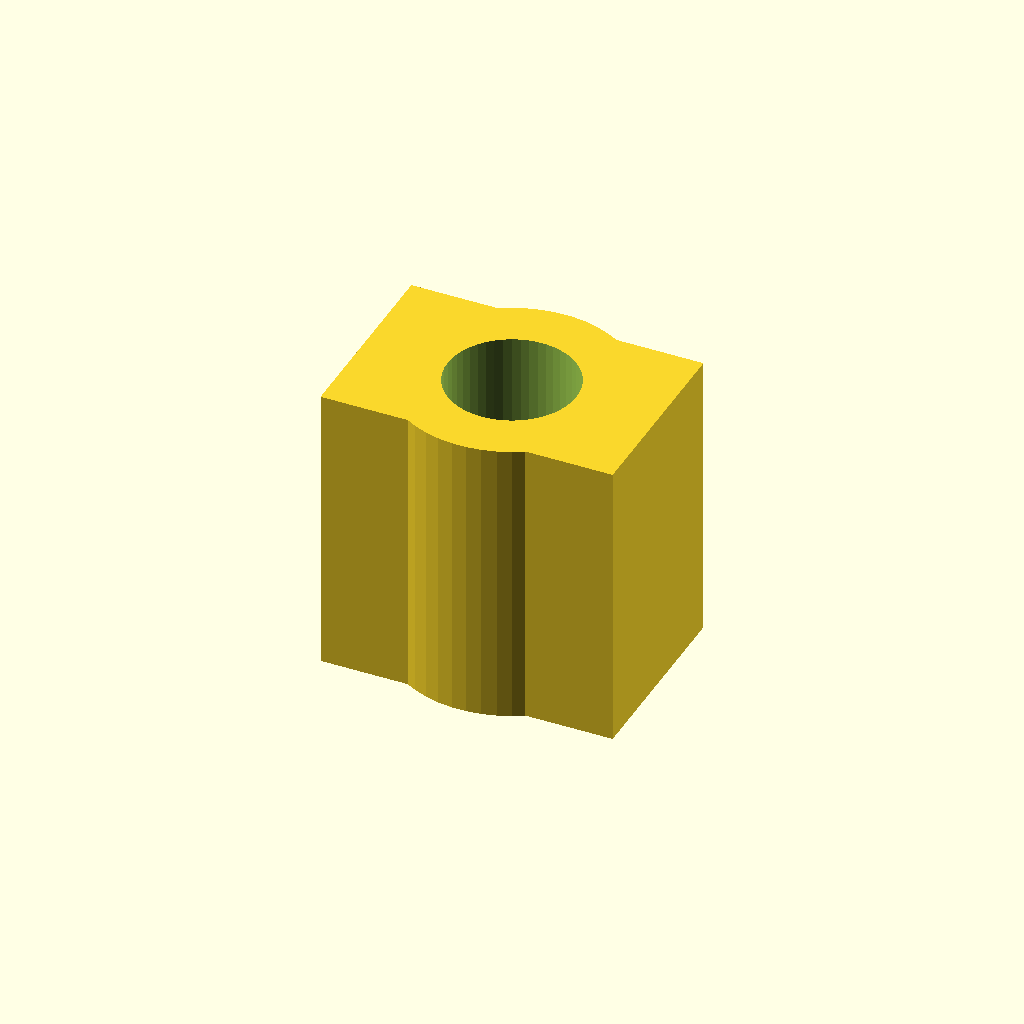
Cell 1: the model at its default parameters.
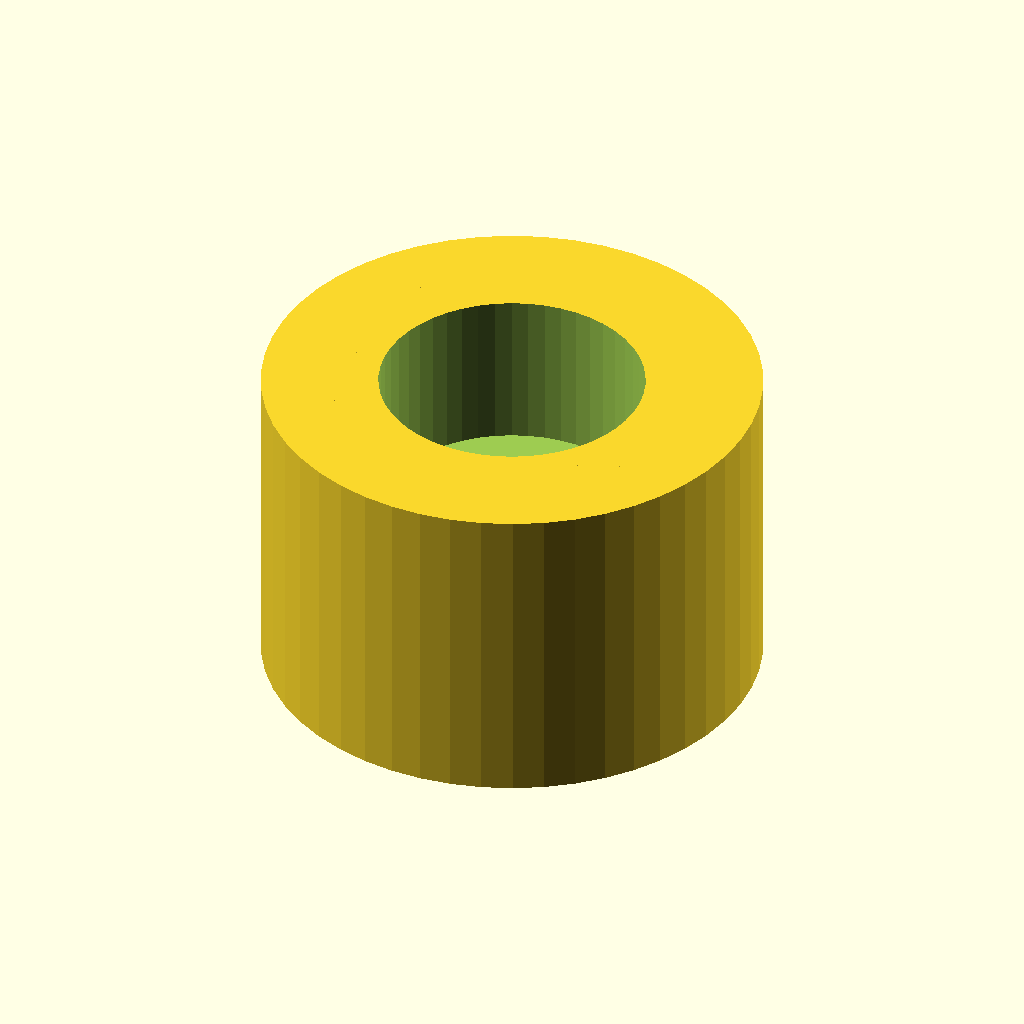
Cell 2: DowelDiameter = 15.6 (everything else at default).
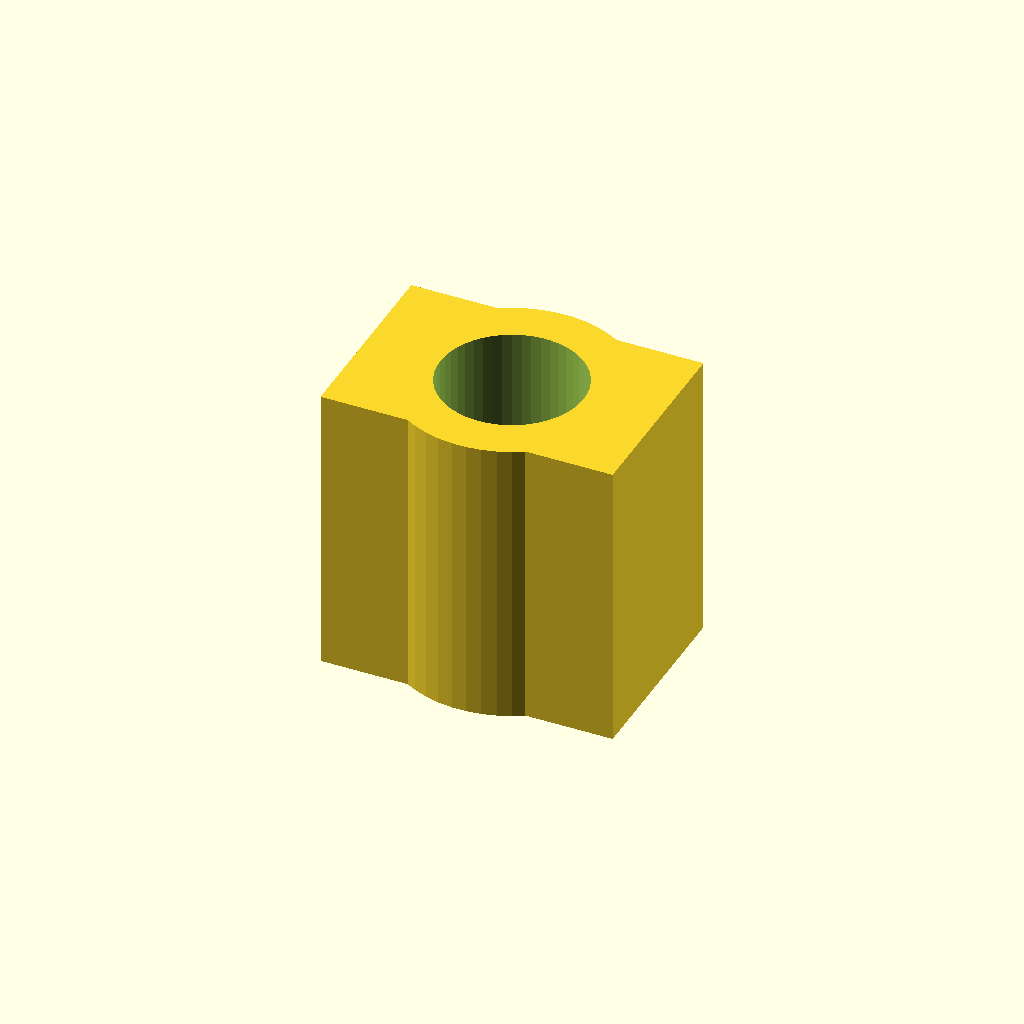
Cell 3 — FitBuffer set to 1, the other parameters unchanged.
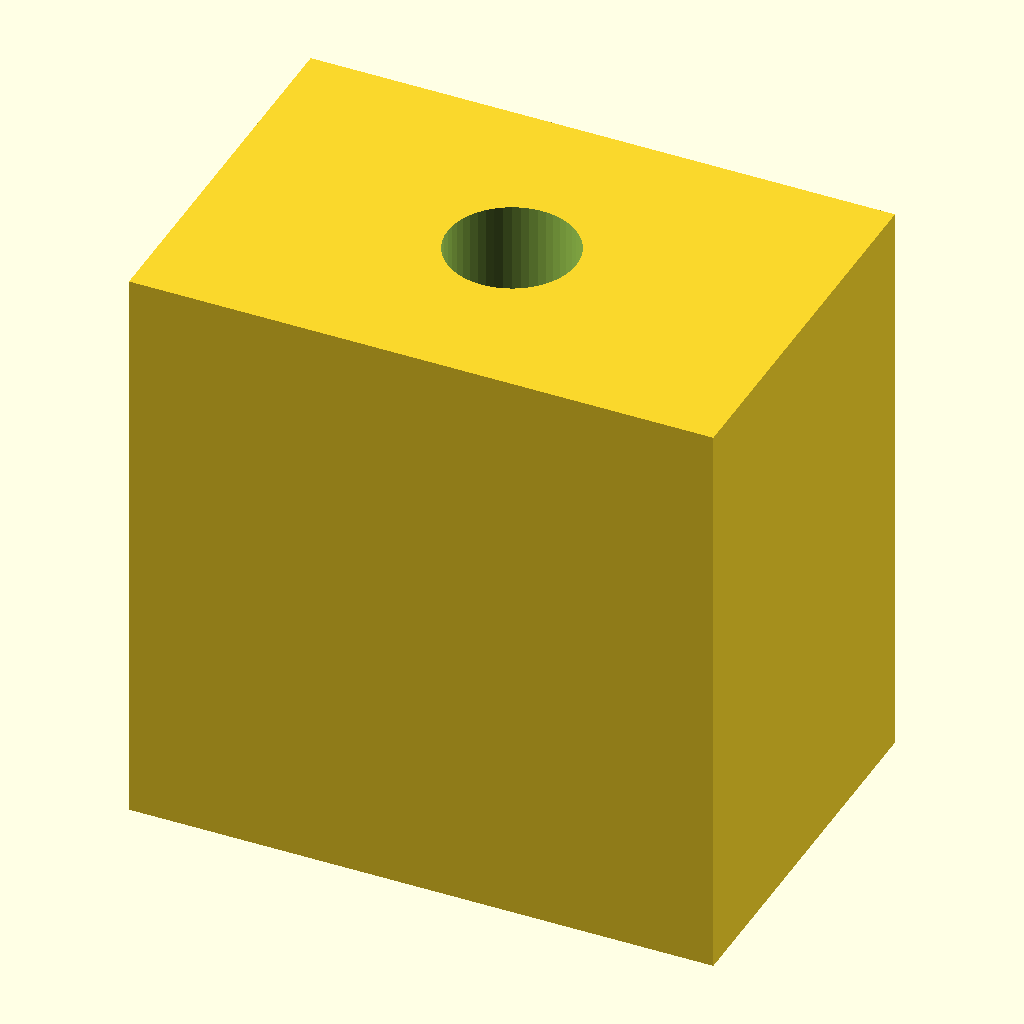
Cell 4: the same model with OverallHeight = 40.
All cells are drawn from one camera (rotation 55°, 0°, 25°, orthographic, colour scheme Cornfield), so only the parameter changes between them.
Source of the model, inputs/thingiverse/thing-2599052/files/Dowel_End_Drill_Jig.scad:
DowelDiameter = 7.8;
DrillDiameter = 2.4;
FitBuffer = 0.5;
OverallHeight = 20;
rad1 = (DowelDiameter/2)+FitBuffer;
rad2 = (DrillDiameter/2)+FitBuffer;
$fn=50;
difference(){
    union(){
        cylinder(OverallHeight,DowelDiameter,DowelDiameter,true);
        cube([OverallHeight,OverallHeight/1.5,OverallHeight],true);
    }
    union(){
        cylinder(OverallHeight/1.99,rad1,rad1);
        translate([0,0,-(OverallHeight/2)])
            cylinder(OverallHeight/1.99,rad2,rad2);   
    }
}
Parameter table extracted from the source (name, type, default, range or options):
DowelDiameter: number, default 7.8
DrillDiameter: number, default 2.4
FitBuffer: number, default 0.5
OverallHeight: number, default 20
